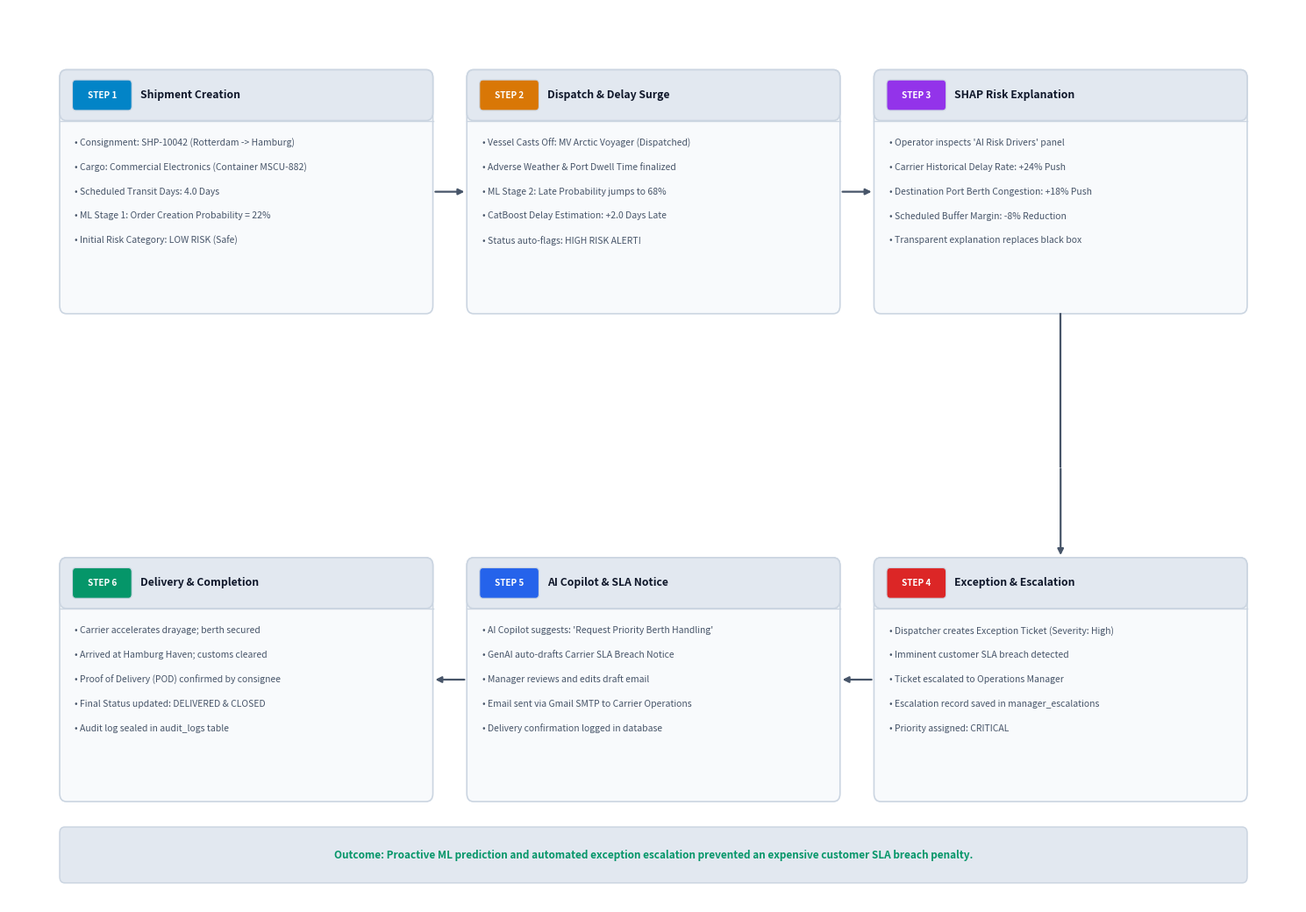
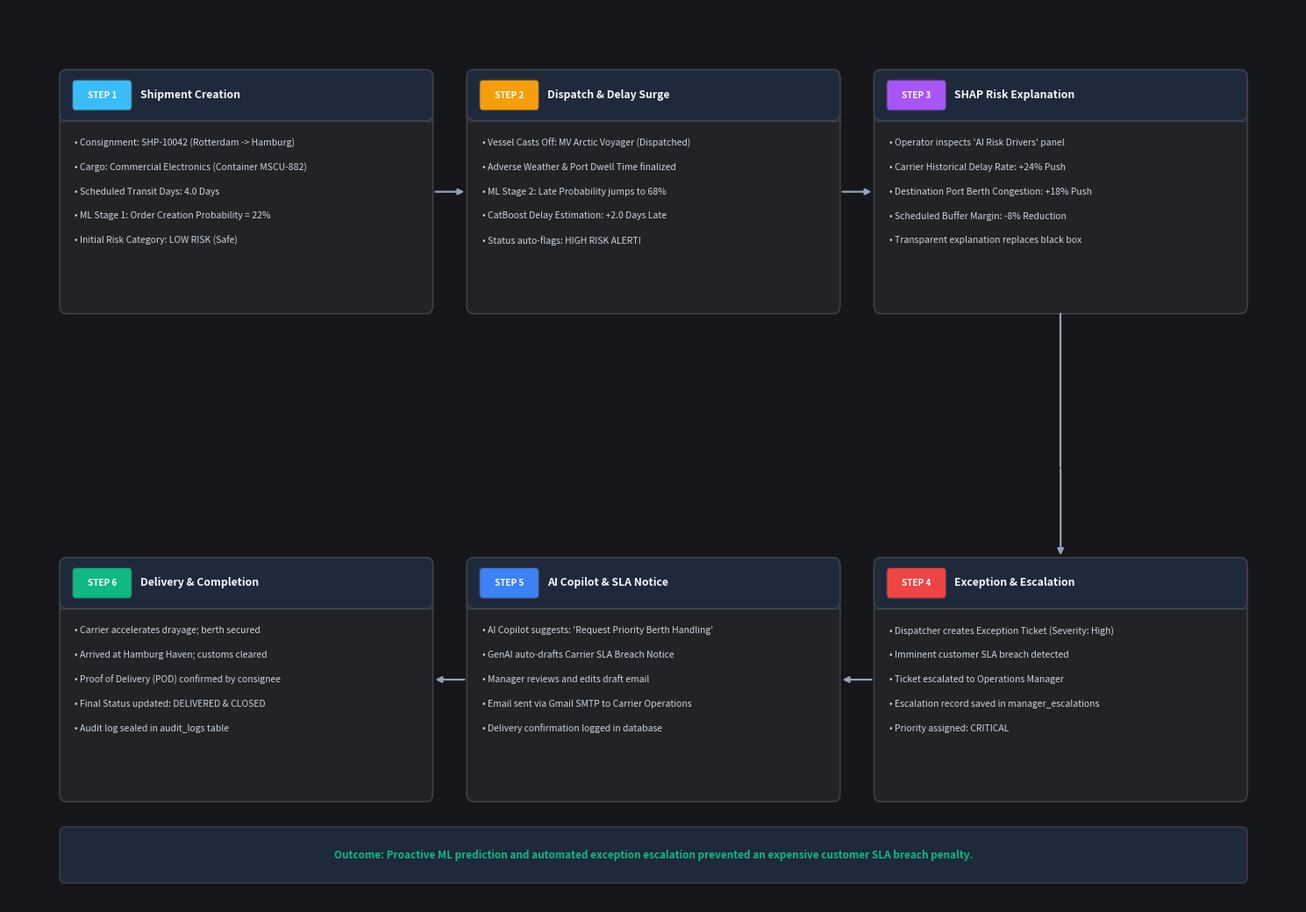

Reproduce these figures in Python, in order.
import matplotlib.pyplot as plt
import matplotlib.patches as patches

def draw_step_card(ax, x, y, w, h, step_tag, title, details, bg, border, title_bg, text_col, sub_col, tag_col):
    rect = patches.FancyBboxPatch((x, y), w, h, boxstyle="round,pad=0,rounding_size=0.08",
                                 linewidth=1.2, edgecolor=border, facecolor=bg)
    ax.add_patch(rect)
    
    th = 0.50
    tbox = patches.FancyBboxPatch((x, y + h - th), w, th, boxstyle="round,pad=0,rounding_size=0.08",
                                  linewidth=1.2, edgecolor=border, facecolor=title_bg)
    ax.add_patch(tbox)
    
    # Tag
    badge = patches.FancyBboxPatch((x + 0.15, y + h - th + 0.10), 0.70, 0.30,
                                  boxstyle="round,pad=0,rounding_size=0.04",
                                  linewidth=0.8, edgecolor=border, facecolor=tag_col)
    ax.add_patch(badge)
    ax.text(x + 0.50, y + h - th/2, step_tag, ha='center', va='center',
            color='#ffffff', fontsize=7.2, fontweight='bold', fontfamily='sans-serif')

    # Title
    ax.text(x + 0.95, y + h - th/2, title, ha='left', va='center',
            color=text_col, fontsize=8.8, fontweight='bold', fontfamily='sans-serif')
    ax.plot([x, x + w], [y + h - th, y + h - th], color=border, lw=1.0)

    # Details lines
    cy = y + h - th - 0.22
    for line in details:
        ax.text(x + 0.18, cy, line, ha='left', va='center', color=sub_col, fontsize=7.5, fontfamily='sans-serif')
        cy -= 0.24

def render_scenario_walkthrough(theme='dark'):
    fig, ax = plt.subplots(figsize=(15, 10.5), dpi=300)
    
    if theme == 'dark':
        bg_main = '#16171a'
        box_bg = '#222327'
        title_bg = '#1e293b'
        border_col = '#3e4046'
        text_col = '#f8fafc'
        sub_col = '#cbd5e1'
        arrow_col = '#94a3b8'
        c_step1 = '#38bdf8' # Cyan
        c_step2 = '#f59e0b' # Amber
        c_step3 = '#a855f7' # Purple
        c_step4 = '#ef4444' # Red
        c_step5 = '#3b82f6' # Blue
        c_step6 = '#10b981' # Green
    else:
        bg_main = '#ffffff'
        box_bg = '#f8fafc'
        title_bg = '#e2e8f0'
        border_col = '#cbd5e1'
        text_col = '#0f172a'
        sub_col = '#475569'
        arrow_col = '#475569'
        c_step1 = '#0284c7'
        c_step2 = '#d97706'
        c_step3 = '#9333ea'
        c_step4 = '#dc2626'
        c_step5 = '#2563eb'
        c_step6 = '#059669'

    fig.patch.set_facecolor(bg_main)
    ax.set_facecolor(bg_main)

    w = 4.4
    h = 2.4

    # Grid: 2 rows x 3 columns
    # Row 1 (y = 5.8): Step 1 (Left) -> Step 2 (Center) -> Step 3 (Right)
    # Row 2 (y = 1.0): Step 6 (Left) <- Step 5 (Center) <- Step 4 (Right)

    # 1. Step 1: Shipment Creation & Baseline Prediction
    draw_step_card(ax, 0.6, 5.8, w, h, "STEP 1", "Shipment Creation",
                   ["• Consignment: SHP-10042 (Rotterdam -> Hamburg)",
                    "• Cargo: Commercial Electronics (Container MSCU-882)",
                    "• Scheduled Transit Days: 4.0 Days",
                    "• ML Stage 1: Order Creation Probability = 22%",
                    "• Initial Risk Category: LOW RISK (Safe)"],
                   box_bg, border_col, title_bg, text_col, sub_col, c_step1)

    # 2. Step 2: Warehouse Dispatch & Risk Spike
    draw_step_card(ax, 5.4, 5.8, w, h, "STEP 2", "Dispatch & Delay Surge",
                   ["• Vessel Casts Off: MV Arctic Voyager (Dispatched)",
                    "• Adverse Weather & Port Dwell Time finalized",
                    "• ML Stage 2: Late Probability jumps to 68%",
                    "• CatBoost Delay Estimation: +2.0 Days Late",
                    "• Status auto-flags: HIGH RISK ALERT!"],
                   box_bg, border_col, title_bg, text_col, sub_col, c_step2)

    # 3. Step 3: SHAP Root-Cause Explainability
    draw_step_card(ax, 10.2, 5.8, w, h, "STEP 3", "SHAP Risk Explanation",
                   ["• Operator inspects 'AI Risk Drivers' panel",
                    "• Carrier Historical Delay Rate: +24% Push",
                    "• Destination Port Berth Congestion: +18% Push",
                    "• Scheduled Buffer Margin: -8% Reduction",
                    "• Transparent explanation replaces black box"],
                   box_bg, border_col, title_bg, text_col, sub_col, c_step3)

    # Row 1 Arrows: 1 -> 2 -> 3
    ax.annotate("", xy=(5.4, 7.0), xytext=(5.0, 7.0), arrowprops=dict(arrowstyle="-|>", color=arrow_col, lw=1.6))
    ax.annotate("", xy=(10.2, 7.0), xytext=(9.8, 7.0), arrowprops=dict(arrowstyle="-|>", color=arrow_col, lw=1.6))

    # Turn down from Step 3 to Step 4
    ax.plot([12.4, 12.4], [5.8, 4.3], color=arrow_col, lw=1.6)
    ax.annotate("", xy=(12.4, 3.4), xytext=(12.4, 4.3), arrowprops=dict(arrowstyle="-|>", color=arrow_col, lw=1.6))

    # 4. Step 4: Exception Creation & Manager Escalation
    draw_step_card(ax, 10.2, 1.0, w, h, "STEP 4", "Exception & Escalation",
                   ["• Dispatcher creates Exception Ticket (Severity: High)",
                    "• Imminent customer SLA breach detected",
                    "• Ticket escalated to Operations Manager",
                    "• Escalation record saved in manager_escalations",
                    "• Priority assigned: CRITICAL"],
                   box_bg, border_col, title_bg, text_col, sub_col, c_step4)

    # 5. Step 5: AI Copilot & Automated SLA Notice
    draw_step_card(ax, 5.4, 1.0, w, h, "STEP 5", "AI Copilot & SLA Notice",
                   ["• AI Copilot suggests: 'Request Priority Berth Handling'",
                    "• GenAI auto-drafts Carrier SLA Breach Notice",
                    "• Manager reviews and edits draft email",
                    "• Email sent via Gmail SMTP to Carrier Operations",
                    "• Delivery confirmation logged in database"],
                   box_bg, border_col, title_bg, text_col, sub_col, c_step5)

    # 6. Step 6: Arrival, Delivery & Audit Completion
    draw_step_card(ax, 0.6, 1.0, w, h, "STEP 6", "Delivery & Completion",
                   ["• Carrier accelerates drayage; berth secured",
                    "• Arrived at Hamburg Haven; customs cleared",
                    "• Proof of Delivery (POD) confirmed by consignee",
                    "• Final Status updated: DELIVERED & CLOSED",
                    "• Audit log sealed in audit_logs table"],
                   box_bg, border_col, title_bg, text_col, sub_col, c_step6)

    # Row 2 Arrows: 4 -> 5 -> 6 (Right to Left)
    ax.annotate("", xy=(9.8, 2.2), xytext=(10.2, 2.2), arrowprops=dict(arrowstyle="-|>", color=arrow_col, lw=1.6))
    ax.annotate("", xy=(5.0, 2.2), xytext=(5.4, 2.2), arrowprops=dict(arrowstyle="-|>", color=arrow_col, lw=1.6))

    # Bottom Tagline
    banner = patches.FancyBboxPatch((0.6, 0.2), 14.0, 0.55, boxstyle="round,pad=0,rounding_size=0.06",
                                   linewidth=1.1, edgecolor=border_col, facecolor=title_bg)
    ax.add_patch(banner)
    ax.text(7.6, 0.47, "Outcome: Proactive ML prediction and automated exception escalation prevented an expensive customer SLA breach penalty.",
            ha='center', va='center', color=c_step6, fontsize=8.5, fontweight='bold', fontfamily='sans-serif')

    ax.set_xlim(0, 15.2)
    ax.set_ylim(0.0, 8.8)
    ax.axis('off')

    plt.tight_layout()
    out = rf'C:\gowtham_mithraz\RouteMind_AI\docs\scenario_walkthrough_{theme}.png'
    plt.savefig(out, facecolor=bg_main, bbox_inches='tight', pad_inches=0.15, dpi=300)
    plt.close()
    print(f"Generated: {out}")

render_scenario_walkthrough('light')
render_scenario_walkthrough('dark')
